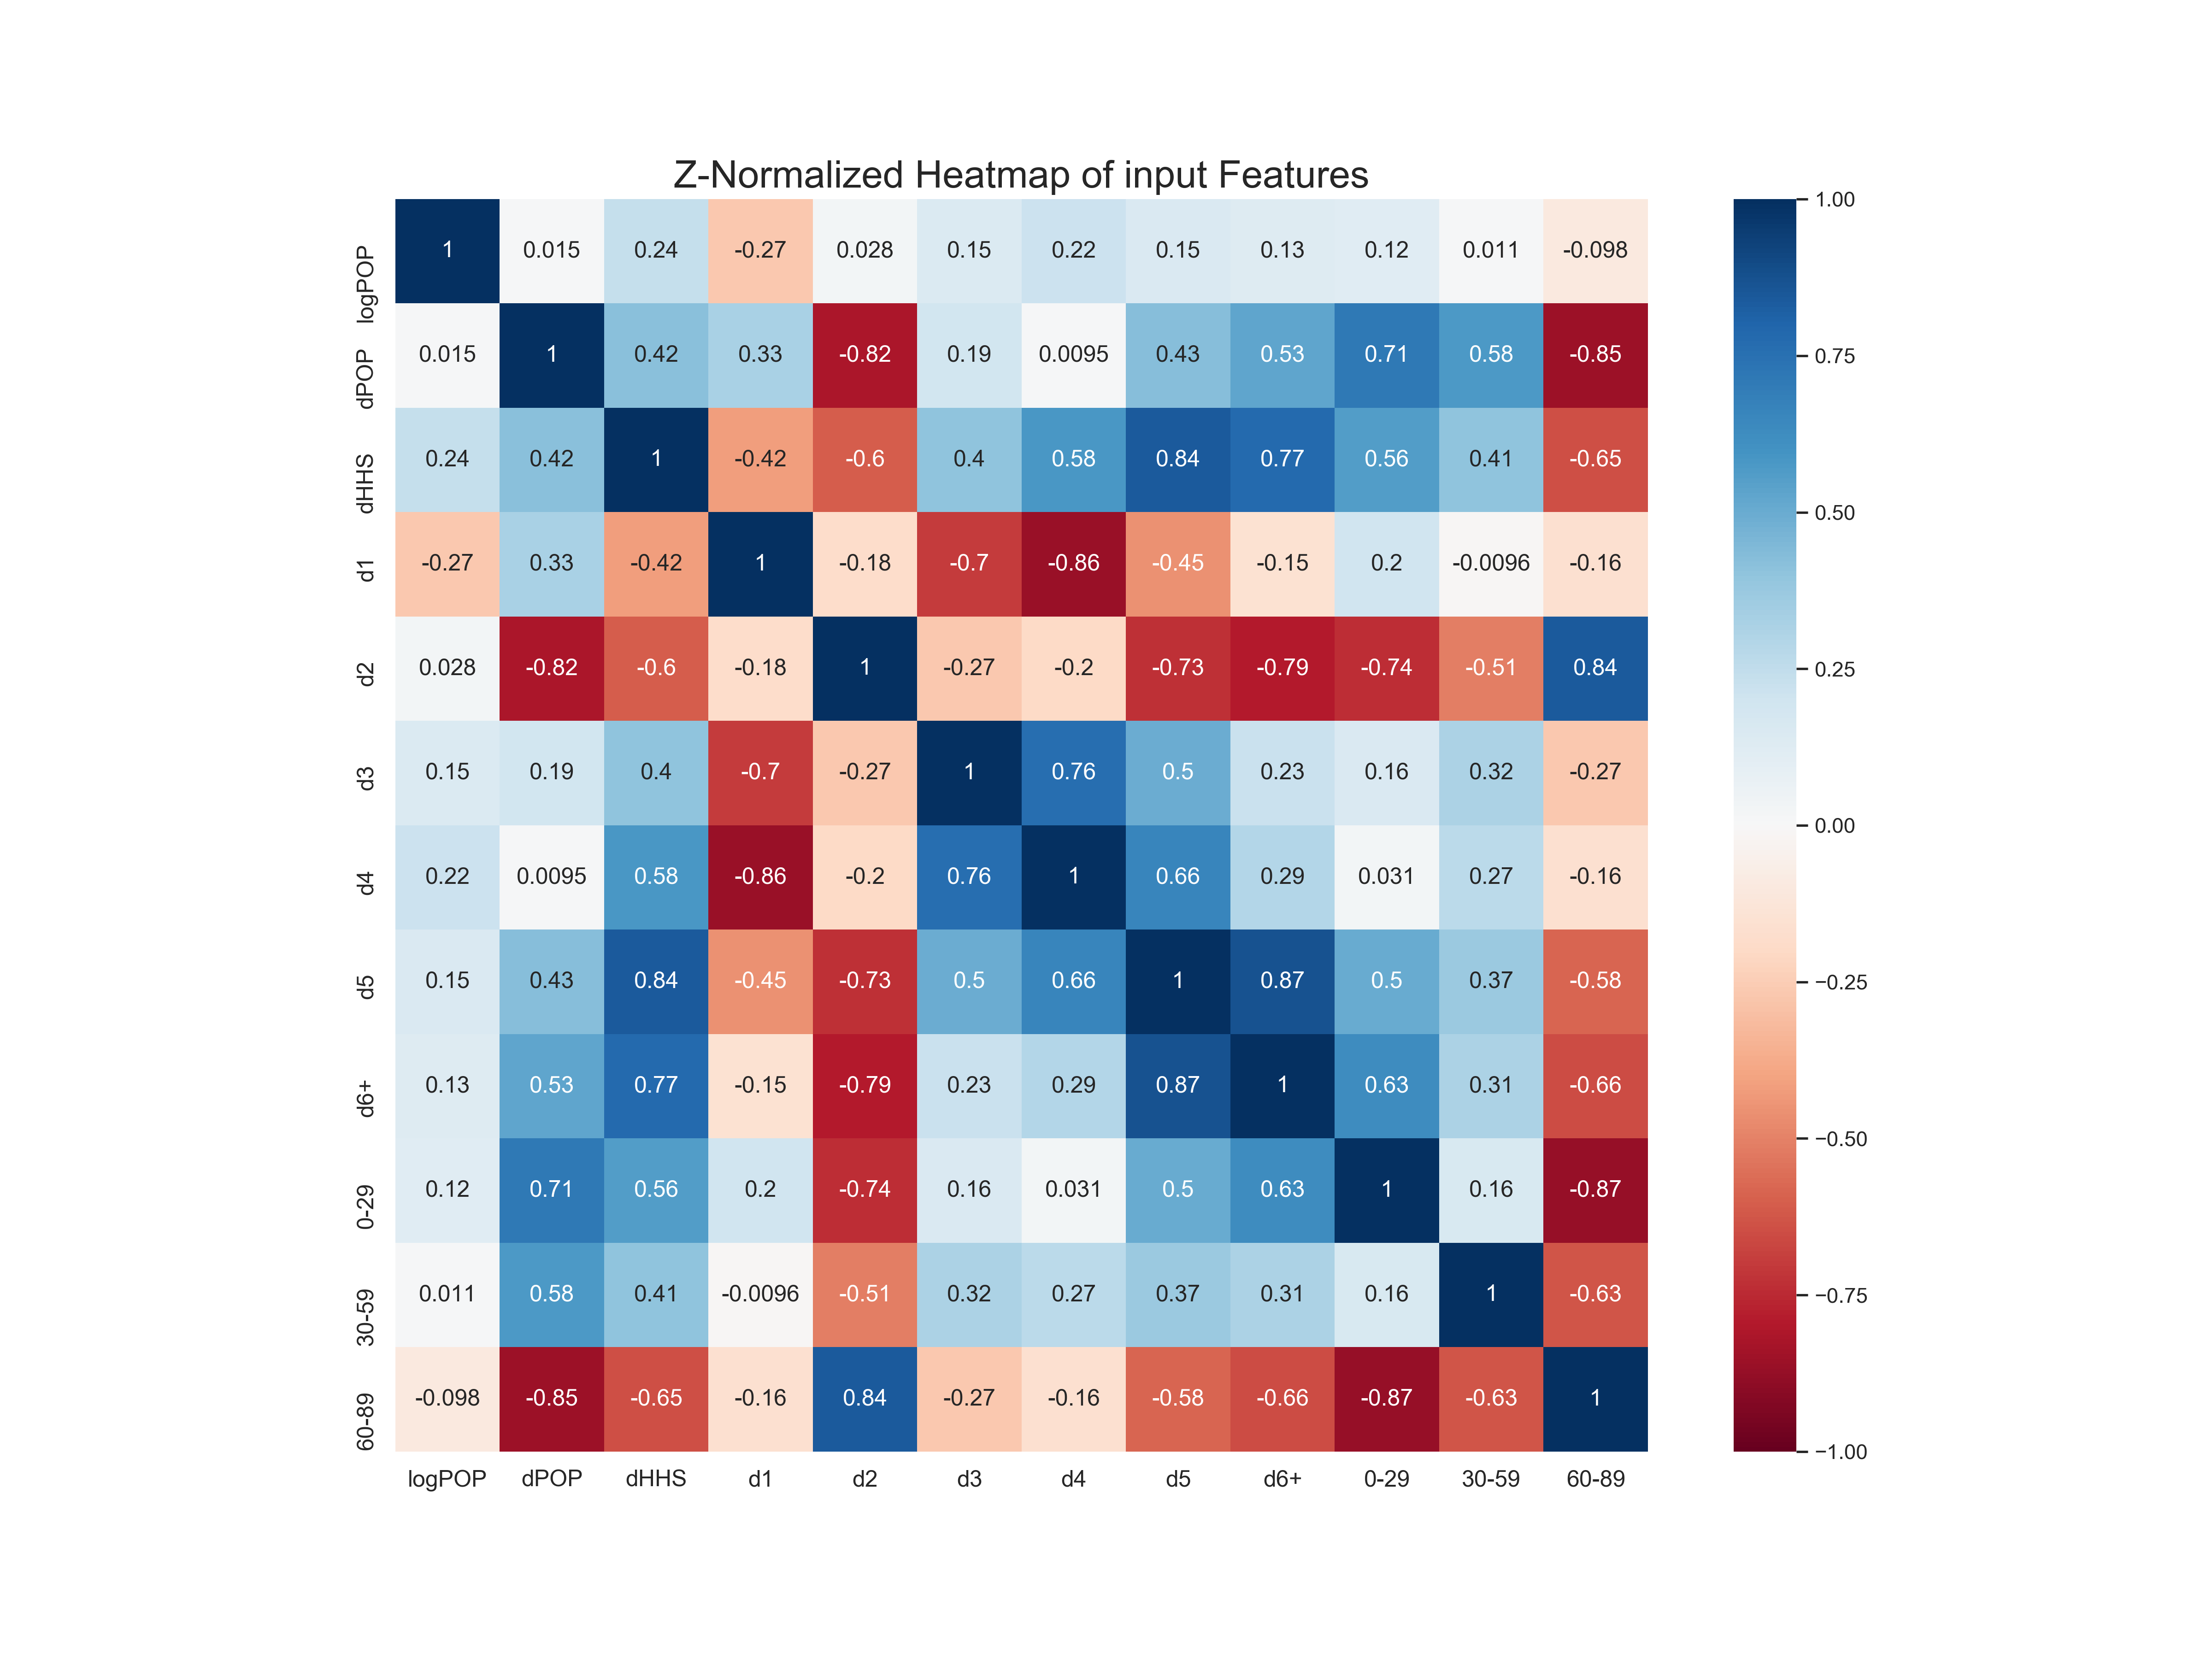

The table this chart was drawn from, first rows:
, logPOP, dPOP, dHHS, d1, d2, d3, d4, d5, d6+, 0-29, 30-59, 60-89
logPOP, 1.0, 0.01506, 0.2378, -0.2704, 0.02785, 0.1469, 0.2151, 0.1529, 0.1295, 0.1201, 0.01113, -0.09793
dPOP, 0.01506, 1.0, 0.4185, 0.3276, -0.8168, 0.1915, 0.009466, 0.4254, 0.5254, 0.7122, 0.5768, -0.8519
dHHS, 0.2378, 0.4185, 1.0, -0.4169, -0.6044, 0.4047, 0.5803, 0.8379, 0.7747, 0.5588, 0.406, -0.6476
d1, -0.2704, 0.3276, -0.4169, 1.0, -0.1837, -0.7016, -0.8599, -0.4547, -0.1506, 0.1978, -0.009568, -0.1569
d2, 0.02785, -0.8168, -0.6044, -0.1837, 1.0, -0.2664, -0.1989, -0.7343, -0.7911, -0.7379, -0.5139, 0.8406
d3, 0.1469, 0.1915, 0.4047, -0.7016, -0.2664, 1.0, 0.7609, 0.4983, 0.2259, 0.1551, 0.3197, -0.2692
d4, 0.2151, 0.009466, 0.5803, -0.8599, -0.1989, 0.7609, 1.0, 0.6577, 0.2934, 0.03124, 0.27, -0.158
d5, 0.1529, 0.4254, 0.8379, -0.4547, -0.7343, 0.4983, 0.6577, 1.0, 0.8696, 0.5008, 0.3691, -0.5814
d6+, 0.1295, 0.5254, 0.7747, -0.1506, -0.7911, 0.2259, 0.2934, 0.8696, 1.0, 0.6308, 0.3136, -0.6559
0-29, 0.1201, 0.7122, 0.5588, 0.1978, -0.7379, 0.1551, 0.03124, 0.5008, 0.6308, 1.0, 0.1605, -0.8699
30-59, 0.01113, 0.5768, 0.406, -0.009568, -0.5139, 0.3197, 0.27, 0.3691, 0.3136, 0.1605, 1.0, -0.6256
60-89, -0.09793, -0.8519, -0.6476, -0.1569, 0.8406, -0.2692, -0.158, -0.5814, -0.6559, -0.8699, -0.6256, 1.0
